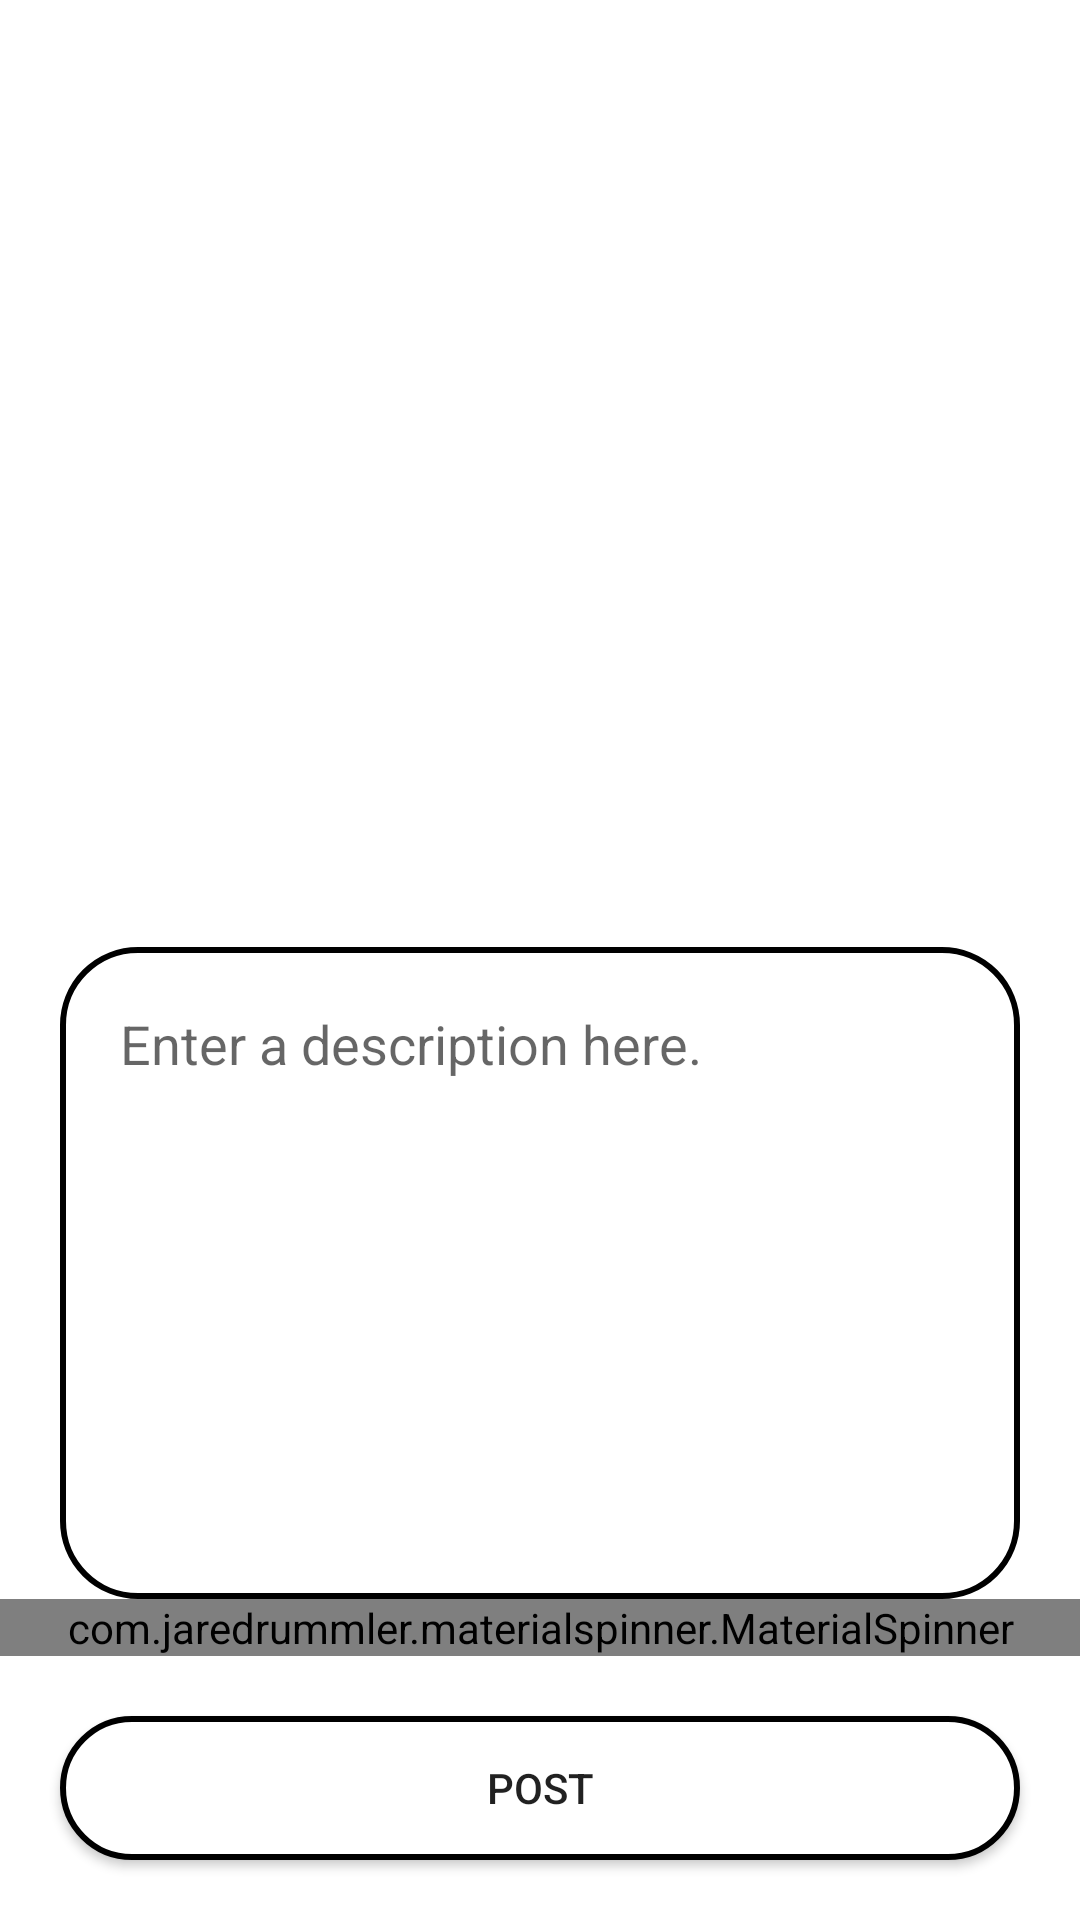

Android layout source for this screen:
<!-- AndroidManifest.xml: application theme Theme.InstituteGrievanceManagementApp -->
<!-- res/layout/activity_create_post.xml -->
<?xml version="1.0" encoding="utf-8"?>
<androidx.constraintlayout.widget.ConstraintLayout xmlns:android="http://schemas.android.com/apk/res/android"
    xmlns:app="http://schemas.android.com/apk/res-auto"
    xmlns:tools="http://schemas.android.com/tools"
    android:layout_width="match_parent"
    android:layout_height="match_parent"
    tools:context=".ui.CreatePostActivity">

    <ImageView
        android:id="@+id/postImage"
        android:layout_width="0dp"
        android:layout_height="0dp"
        android:layout_margin="20dp"
        android:layout_marginStart="20dp"
        android:layout_marginEnd="20dp"
        android:layout_marginBottom="17dp"
        android:scaleType="centerCrop"
        android:src="@drawable/placeholder_image"
        app:layout_constraintBottom_toTopOf="@+id/postText"
        app:layout_constraintEnd_toEndOf="parent"
        app:layout_constraintStart_toStartOf="parent"
        app:layout_constraintTop_toTopOf="parent" />

    <EditText
        android:id="@+id/postText"
        android:layout_width="0dp"
        android:layout_height="0dp"
        android:layout_margin="20dp"
        android:layout_marginStart="20dp"
        android:layout_marginEnd="20dp"
        android:layout_marginBottom="131dp"
        android:background="@drawable/post_text_shape"
        android:gravity="start"
        android:hint="Enter a description here."
        android:padding="20dp"
        app:layout_constraintBottom_toTopOf="@+id/postButton"
        app:layout_constraintEnd_toEndOf="parent"
        app:layout_constraintStart_toStartOf="parent"
        app:layout_constraintTop_toBottomOf="@+id/postImage" />

    <com.jaredrummler.materialspinner.MaterialSpinner
        android:id="@+id/selectVisibility"
        android:layout_width="match_parent"
        android:layout_height="wrap_content"
        app:layout_constraintStart_toStartOf="parent"
        app:layout_constraintEnd_toEndOf="parent"
        app:layout_constraintTop_toBottomOf="@id/postText"
        app:layout_constraintBottom_toTopOf="@id/postButton" />

    <Button
        android:id="@+id/postButton"
        android:layout_width="0dp"
        android:layout_height="wrap_content"
        android:layout_margin="20dp"
        android:layout_marginStart="20dp"
        android:layout_marginEnd="20dp"
        android:layout_marginBottom="35dp"
        android:text="Post"
        android:background="@drawable/button_shape"
        app:layout_constraintBottom_toBottomOf="parent"
        app:layout_constraintEnd_toEndOf="parent"
        app:layout_constraintStart_toStartOf="parent"
        app:layout_constraintTop_toBottomOf="@+id/selectVisibility" />

</androidx.constraintlayout.widget.ConstraintLayout>
<!-- resources referenced by this layout -->
<resources>
  <!-- drawable button_shape (drawable-v24) -->
  <?xml version="1.0" encoding="utf-8"?>
  <shape xmlns:android="http://schemas.android.com/apk/res/android"
      android:shape="rectangle">
  
      <solid
          android:color="@color/white">
      </solid>
  
      <corners
          android:radius="25dp">
      </corners>
  
      <stroke
          android:width="2dp"
          android:color="#000000">
      </stroke>
  
  </shape>
  <!-- drawable post_text_shape (drawable-v24) -->
  <?xml version="1.0" encoding="utf-8"?>
  <shape xmlns:android="http://schemas.android.com/apk/res/android"
      android:shape="rectangle">
  
      <solid
          android:color="@android:color/transparent">
      </solid>
  
      <corners
          android:radius="25dp">
      </corners>
  
      <stroke
          android:width="2dp"
          android:color="@android:color/black">
      </stroke>
  
  </shape>
  <style name="Theme.InstituteGrievanceManagementApp" parent="Theme.MaterialComponents.Light.NoActionBar">
          
          <item name="colorPrimary">@color/purple_500</item>
          <item name="colorPrimaryVariant">@color/purple_700</item>
          <item name="colorOnPrimary">@color/white</item>
          
          <item name="colorSecondary">@color/teal_200</item>
          <item name="colorSecondaryVariant">@color/teal_700</item>
          <item name="colorOnSecondary">@color/black</item>
          
          <item name="android:statusBarColor" tools:targetApi="l">?attr/colorPrimaryVariant</item>
          
      </style>
  <!-- not gathered from this repository: default colours our renderer supplied (Android Studio template values) -->
  <color name="purple_500">#FF6200EE</color>
  <color name="purple_700">#FF3700B3</color>
  <color name="teal_200">#FF03DAC5</color>
  <color name="teal_700">#FF018786</color>
  <color name="black">#FF000000</color>
  <color name="white">#FFFFFFFF</color>
</resources>
